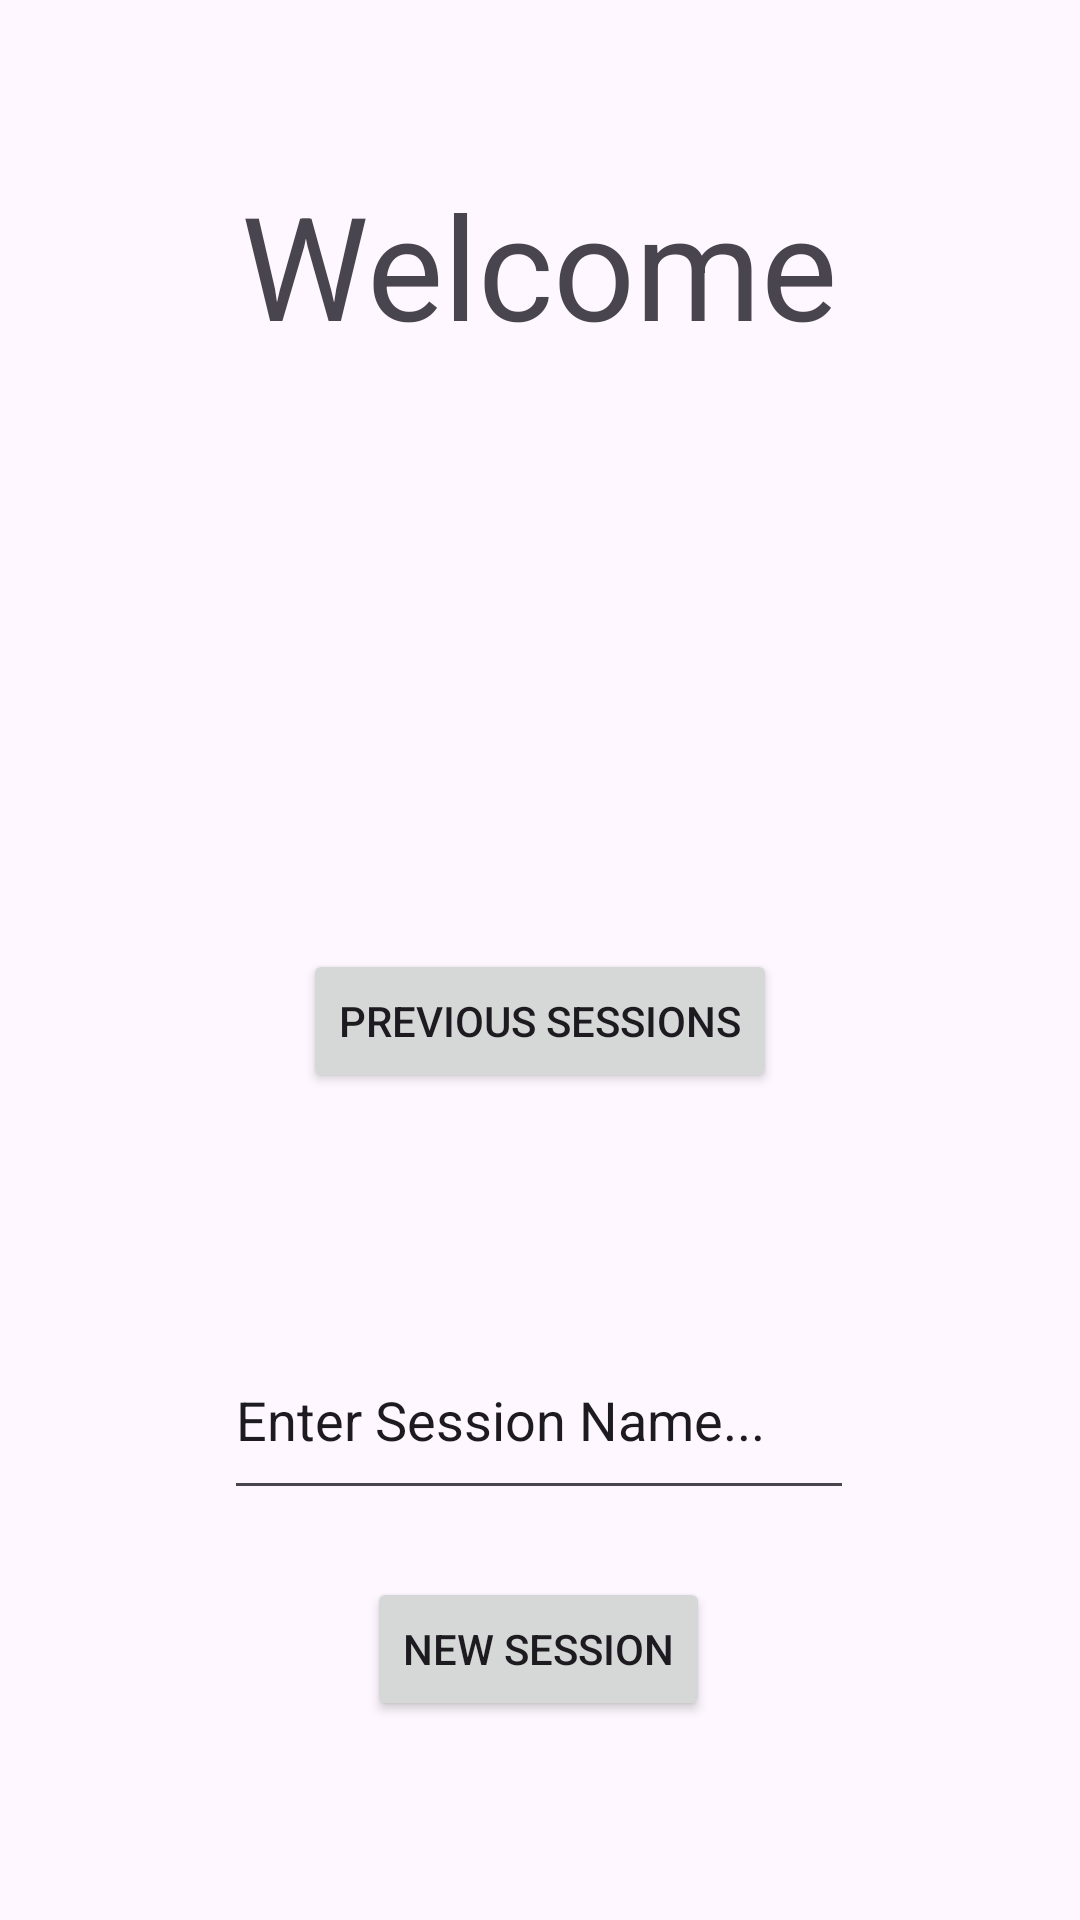

This screen was rendered from an Android layout file. Write that file and the resources it references.
<!-- AndroidManifest.xml: application theme Theme.BluetoothCodeLab -->
<!-- res/layout/session.xml -->
<?xml version="1.0" encoding="utf-8"?>
<androidx.constraintlayout.widget.ConstraintLayout xmlns:android="http://schemas.android.com/apk/res/android"
    xmlns:app="http://schemas.android.com/apk/res-auto"
    xmlns:tools="http://schemas.android.com/tools"
    android:layout_width="match_parent"
    android:layout_height="match_parent">

    <Button
        android:id="@+id/prevSessionBtn"
        android:layout_width="wrap_content"
        android:layout_height="wrap_content"
        android:layout_marginTop="196dp"
        android:text="Previous Sessions"
        app:layout_constraintEnd_toEndOf="parent"
        app:layout_constraintStart_toStartOf="parent"
        app:layout_constraintTop_toBottomOf="@id/welcomeTV" />

    <Button
        android:id="@+id/newSessionBtn"
        android:layout_width="wrap_content"
        android:layout_height="wrap_content"
        android:text="New Session"
        app:layout_constraintBottom_toBottomOf="parent"
        app:layout_constraintEnd_toEndOf="parent"
        app:layout_constraintHorizontal_bias="0.498"
        app:layout_constraintStart_toStartOf="parent"
        app:layout_constraintTop_toBottomOf="@+id/sessionET"
        app:layout_constraintVertical_bias="0.253" />

    <TextView
        android:id="@+id/welcomeTV"
        android:layout_width="wrap_content"
        android:layout_height="wrap_content"
        android:layout_marginTop="56dp"
        android:text="Welcome"
        android:textSize="48sp"
        app:layout_constraintEnd_toEndOf="parent"
        app:layout_constraintHorizontal_bias="0.497"
        app:layout_constraintStart_toStartOf="parent"
        app:layout_constraintTop_toTopOf="parent" />

    <EditText
        android:id="@+id/sessionET"
        android:layout_width="wrap_content"
        android:layout_height="63dp"
        android:layout_marginTop="76dp"
        android:ems="10"
        android:inputType="text"
        android:text="Enter Session Name..."
        app:layout_constraintEnd_toEndOf="parent"
        app:layout_constraintHorizontal_bias="0.497"
        app:layout_constraintStart_toStartOf="parent"
        app:layout_constraintTop_toBottomOf="@+id/prevSessionBtn" />

</androidx.constraintlayout.widget.ConstraintLayout>
<!-- resources referenced by this layout -->
<resources>
  <style name="Theme.BluetoothCodeLab" parent="Base.Theme.BluetoothCodeLab" />
  <style name="Base.Theme.BluetoothCodeLab" parent="Theme.Material3.DayNight.NoActionBar">
          
          
      </style>
</resources>
